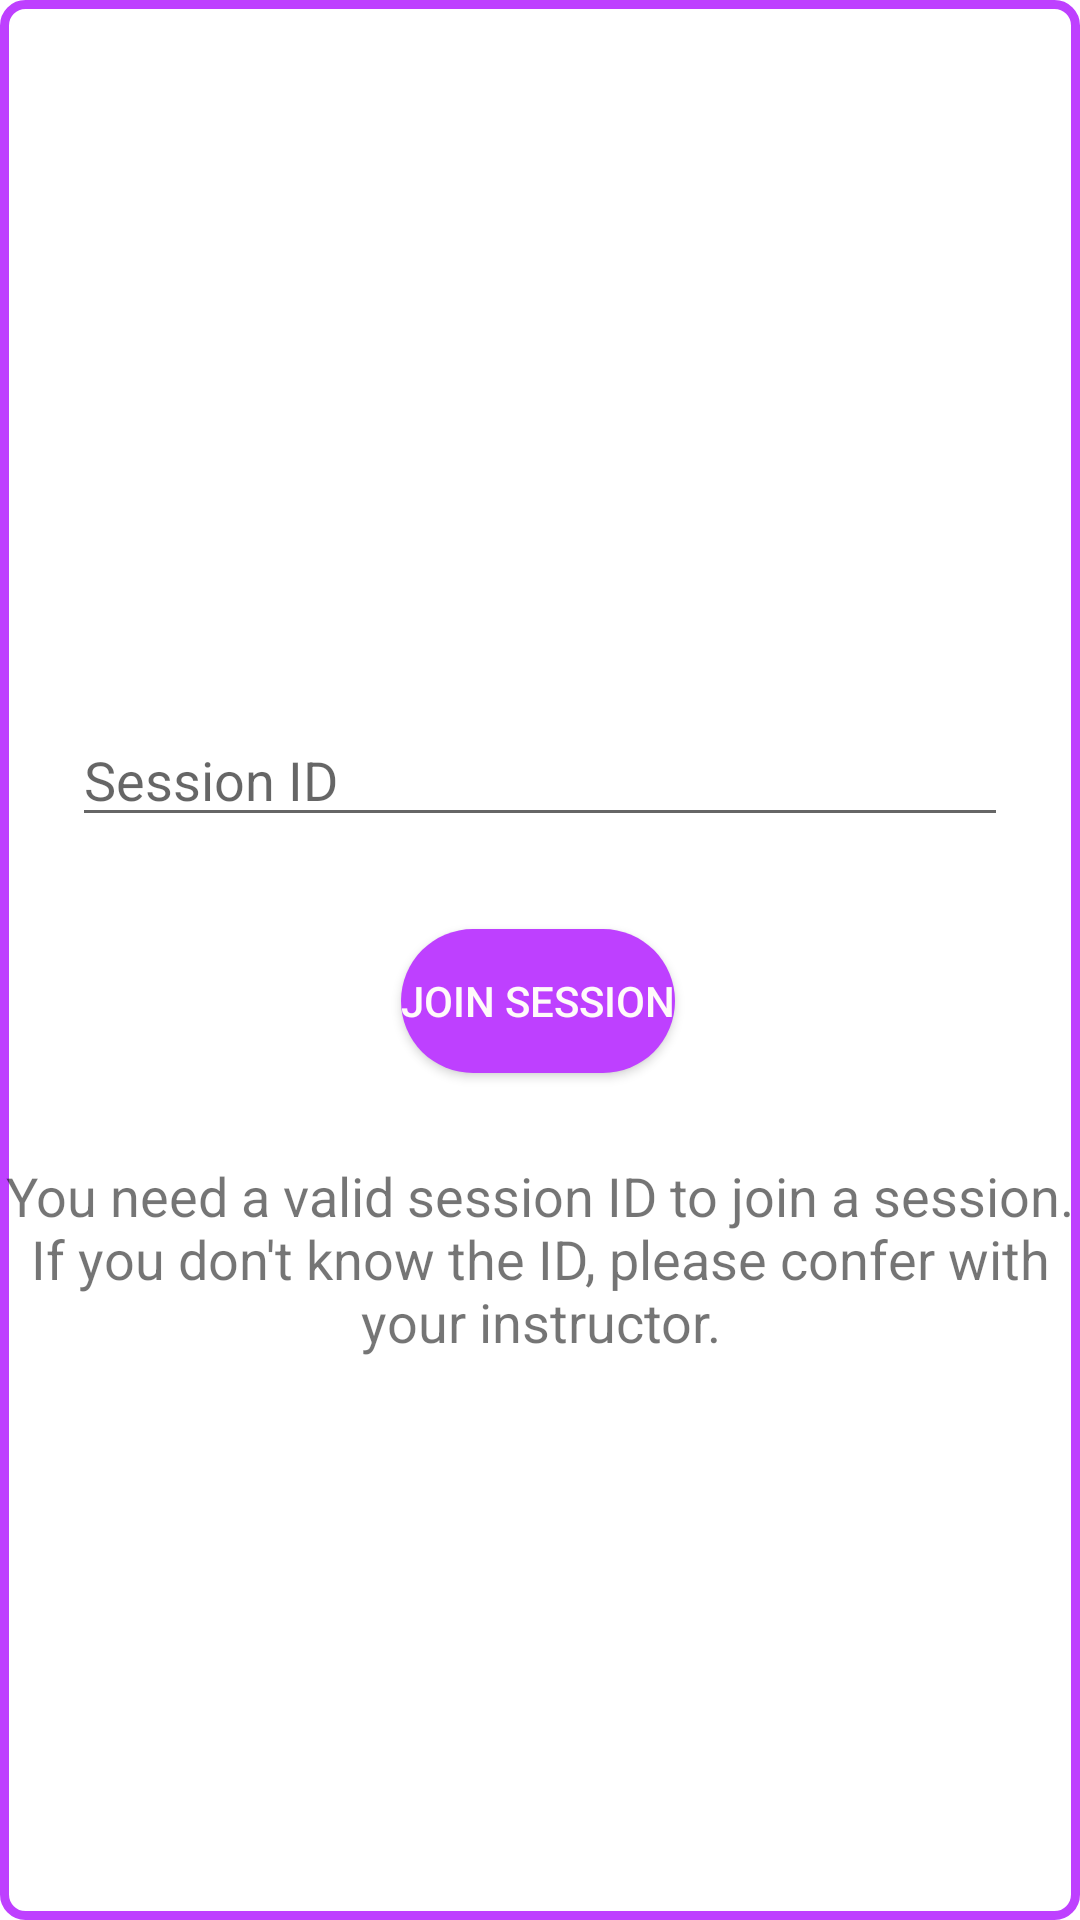

This screen was rendered from an Android layout file. Write that file and the resources it references.
<!-- AndroidManifest.xml: fallback theme Theme.MaterialComponents.DayNight.NoActionBar -->
<!-- res/layout/activity_join_session.xml -->
<?xml version="1.0" encoding="utf-8"?>
<androidx.constraintlayout.widget.ConstraintLayout xmlns:android="http://schemas.android.com/apk/res/android"
    xmlns:app="http://schemas.android.com/apk/res-auto"
    xmlns:tools="http://schemas.android.com/tools"
    android:id="@+id/container"
    android:layout_width="match_parent"
    android:layout_height="match_parent"
    android:paddingLeft="@dimen/activity_horizontal_margin"
    android:paddingTop="@dimen/activity_vertical_margin"
    android:paddingRight="@dimen/activity_horizontal_margin"
    android:paddingBottom="@dimen/activity_vertical_margin"
    android:background="@drawable/custom_border"
    tools:context=".JoinSession">

    <EditText
        android:id="@+id/sessionID"
        android:layout_width="0dp"
        android:layout_height="wrap_content"
        android:layout_marginStart="24dp"
        android:layout_marginEnd="24dp"
        android:layout_marginBottom="112dp"
        android:hint="Session ID"
        android:inputType="number"
        android:maxLength="30"
        android:selectAllOnFocus="true"
        app:layout_constraintBottom_toBottomOf="parent"
        app:layout_constraintEnd_toEndOf="parent"
        app:layout_constraintStart_toStartOf="parent"
        app:layout_constraintTop_toTopOf="parent"
        app:layout_constraintVertical_bias="0.488" />

    <Button
        android:id="@+id/joinSession"
        android:layout_width="wrap_content"
        android:layout_height="wrap_content"
        android:layout_gravity="start"
        android:layout_marginStart="48dp"
        android:layout_marginEnd="48dp"
        android:background="@drawable/custom_corners"
        android:enabled="true"
        android:text="Joın Sessıon"
        android:textColor="@color/colorWhite"
        app:layout_constraintBottom_toBottomOf="parent"
        app:layout_constraintEnd_toEndOf="parent"
        app:layout_constraintHorizontal_bias="0.497"
        app:layout_constraintStart_toStartOf="parent"
        app:layout_constraintTop_toBottomOf="@+id/sessionID"
        app:layout_constraintVertical_bias="0.098" />

    <TextView
        android:id="@+id/info"
        android:layout_width="wrap_content"
        android:layout_height="wrap_content"
        android:text="You need a valid session ID to join a session. If you don't know the ID, please confer with your instructor."
        android:textAlignment="center"
        android:textSize="18sp"
        android:visibility="visible"
        app:layout_constraintBottom_toBottomOf="parent"
        app:layout_constraintEnd_toEndOf="parent"
        app:layout_constraintStart_toStartOf="parent"
        app:layout_constraintTop_toBottomOf="@+id/joinSession"
        app:layout_constraintVertical_bias="0.133"
        tools:visibility="visible" />

</androidx.constraintlayout.widget.ConstraintLayout>
<!-- resources referenced by this layout -->
<resources>
  <color name="colorWhite">#FFFAFA</color>
  <!-- drawable custom_border (drawable) -->
  <?xml version="1.0" encoding="UTF-8"?>
  <shape xmlns:android="http://schemas.android.com/apk/res/android">
      <solid android:color="#ffffffff"/>
  
      <stroke android:width="3dp"
          android:color="@color/colorMainTheme"
          />
  
      <padding android:left="1dp"
          android:top="1dp"
          android:right="1dp"
          android:bottom="1dp"
          />
  
      <corners android:bottomRightRadius="7dp" android:bottomLeftRadius="7dp"
          android:topLeftRadius="7dp" android:topRightRadius="7dp"/>
  </shape>
  <!-- drawable custom_corners (drawable) -->
  <?xml version="1.0" encoding="utf-8"?>
  <selector xmlns:android="http://schemas.android.com/apk/res/android">
      <item>
          <shape xmlns:android="http://schemas.android.com/apk/res/android" android:shape="rectangle">
              <solid android:color="@color/colorMainTheme" />
              <corners android:radius="30dp" />
          </shape>
      </item>
  </selector>
  <color name="colorMainTheme">#BE40FF</color>
</resources>
